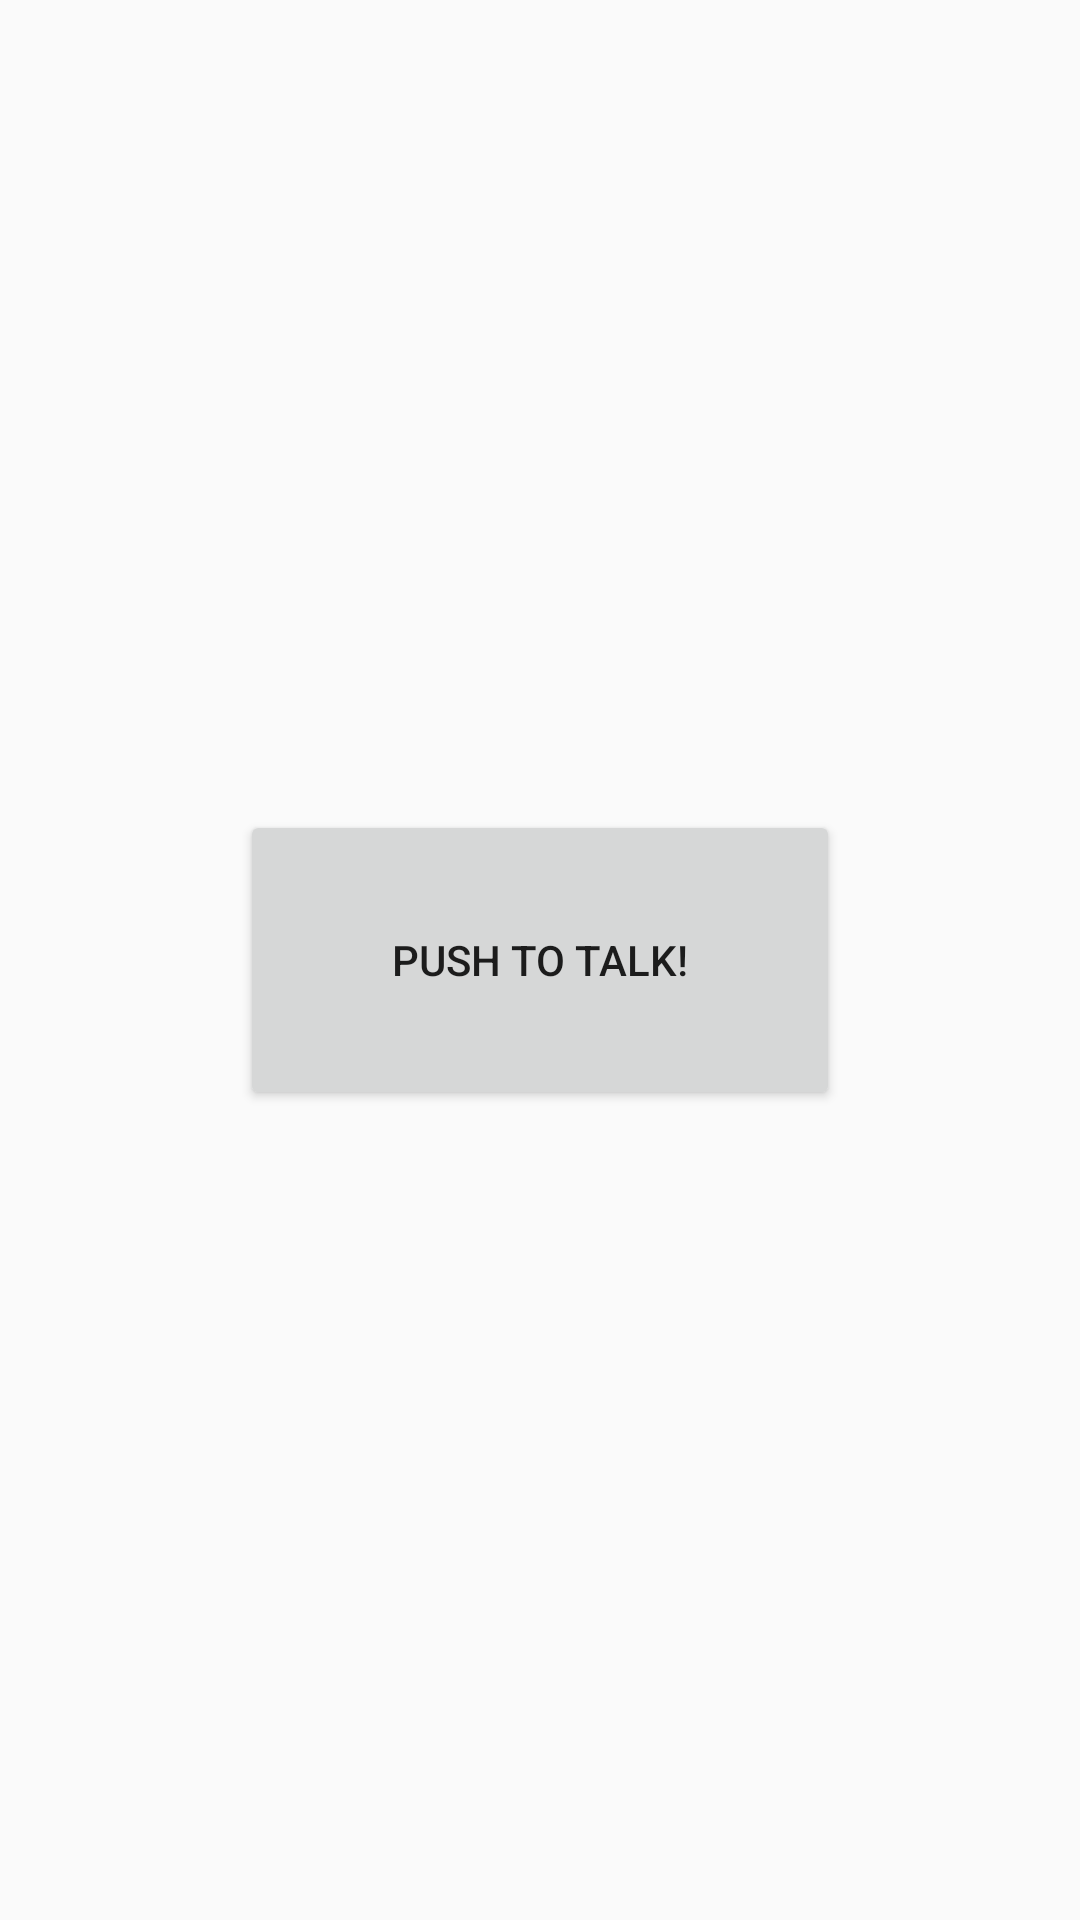

Layout XML and referenced resources for this Android screen:
<!-- AndroidManifest.xml: application theme AppTheme -->
<!-- res/layout/activity_main2.xml -->
<?xml version="1.0" encoding="utf-8"?>
<RelativeLayout xmlns:android="http://schemas.android.com/apk/res/android"
    xmlns:app="http://schemas.android.com/apk/res-auto"
    xmlns:tools="http://schemas.android.com/tools"
    android:layout_width="match_parent"
    android:layout_height="match_parent"
    tools:context=".MainActivity2">

    <Button
        android:id="@+id/ptt"
        android:layout_width="200dp"
        android:layout_height="100dp"
        android:layout_centerInParent="true"
        android:text="push to talk!"
        />

</RelativeLayout>
<!-- resources referenced by this layout -->
<resources>
  <style name="AppTheme" parent="Theme.AppCompat.Light.NoActionBar">
          
          <item name="colorPrimary">@android:color/holo_blue_dark</item>
          <item name="colorPrimaryDark">@android:color/holo_blue_light</item>
          <item name="colorAccent">@android:color/black</item>
      </style>
</resources>
